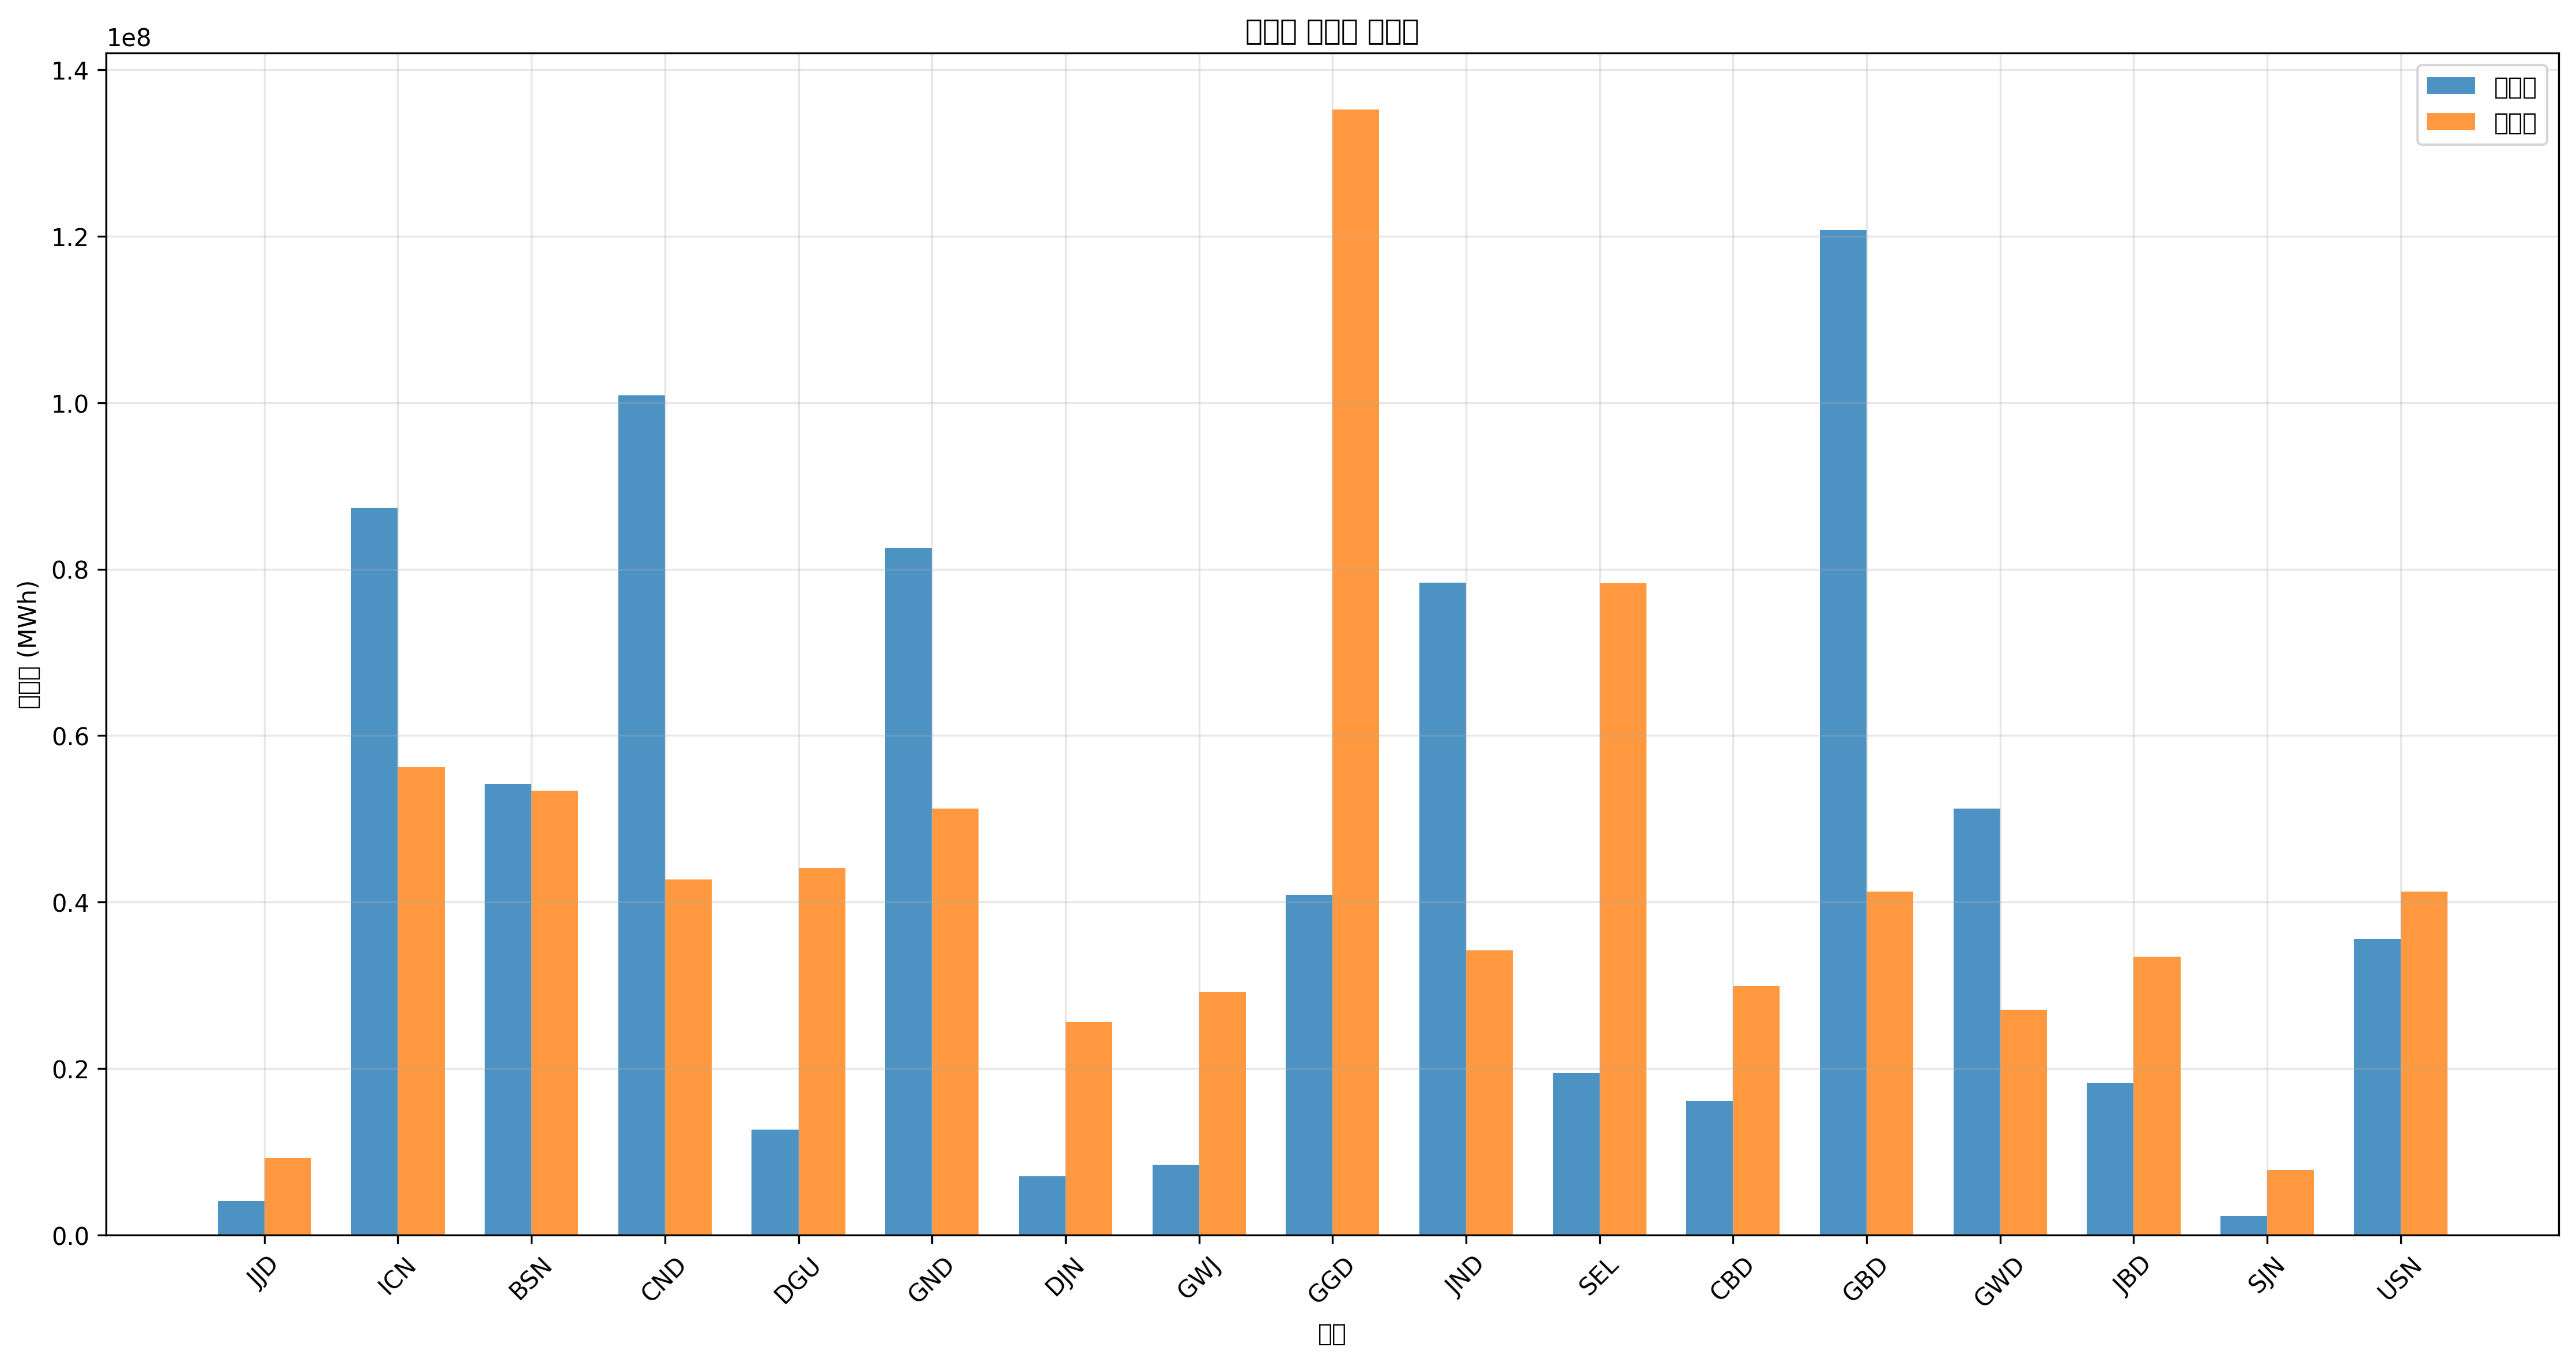

The file beside this chart, header and first rows:
지역, 발전량(MWh), 부하량(MWh), 밸런스(MWh)
JJD, 4068947, 9254885, -5185938
ICN, 87394918, 56234300, 31160618
BSN, 54227780, 53384335, 843444
CND, 100911620, 42709468, 58202152
DGU, 12674253, 44129451, -31455197
GND, 82512621, 51249362, 31263259
DJN, 7078410, 25619681, -18541271
GWJ, 8437443, 29184637, -20747193
GGD, 40873723, 135238317, -94364593
JND, 78381218, 34169575, 44211643
SEL, 19439046, 78299025, -58859979
CBD, 16118648, 29899628, -13780979
GBD, 120742621, 41279486, 79463135
GWD, 51247961, 27049663, 24198297
JBD, 18261260, 33454584, -15193323
SJN, 2284293, 7824903, -5540609
USN, 35606021, 41279486, -5673465
